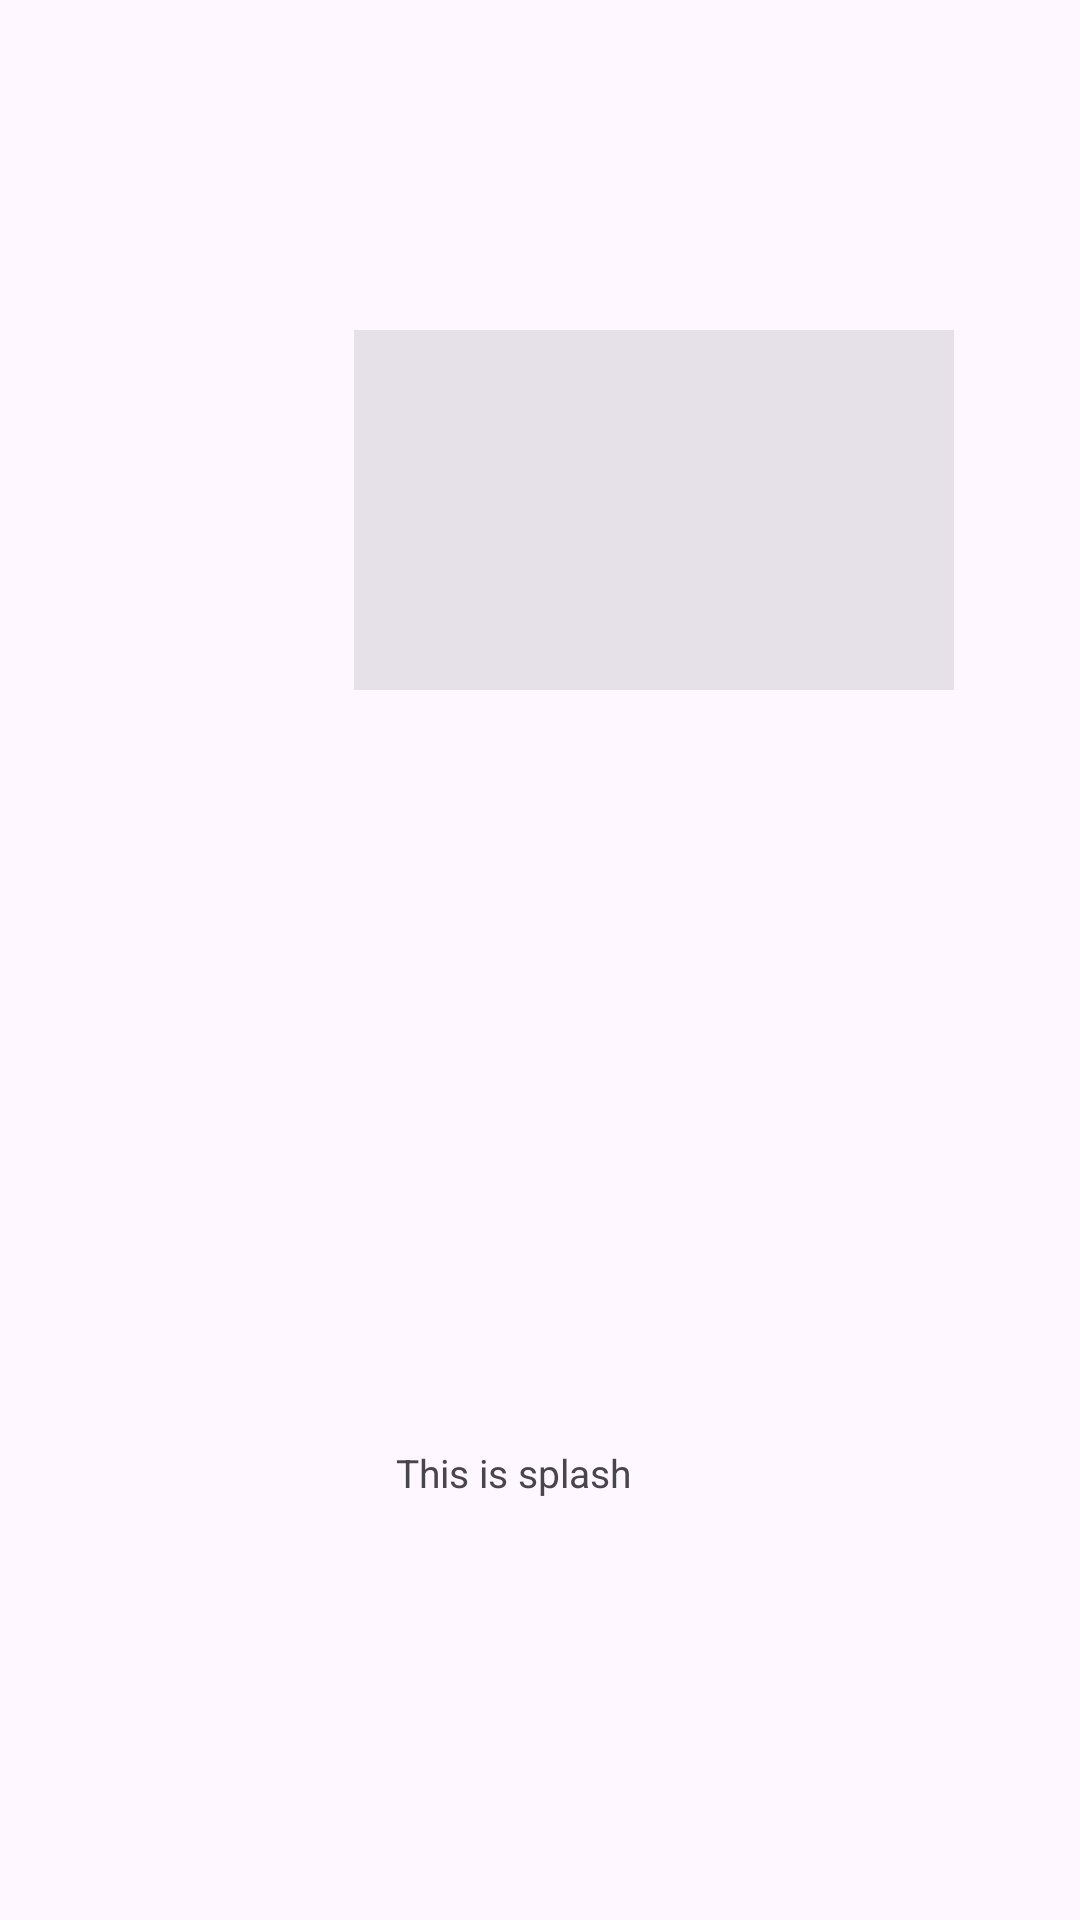

Here is an Android app screen rendered from its layout file. Give the layout XML and the strings, colors and styles it references.
<!-- AndroidManifest.xml: application theme Theme.Test -->
<!-- res/layout/fragment_splash.xml -->
<?xml version="1.0" encoding="utf-8"?>
<FrameLayout xmlns:android="http://schemas.android.com/apk/res/android"
    android:layout_width="match_parent"
    android:layout_height="match_parent">


    <ImageView
        android:id="@+id/fragment_splash_0"
        android:layout_width="200dp"
        android:layout_height="120dp"
        android:layout_gravity="top|start"
        android:layout_marginStart="118dp"
        android:layout_marginTop="110dp"
        android:scaleType="centerCrop"
        android:background="#E6E0E9"
        android:contentDescription="@string/fragment_splash_label_0" />

    <TextView
        android:id="@+id/fragment_splash_1"
        android:layout_width="wrap_content"
        android:layout_height="wrap_content"
        android:layout_gravity="top|start"
        android:layout_marginStart="132dp"
        android:layout_marginTop="482dp"
        android:textSize="13sp"
        android:text="@string/fragment_splash_label_1" />
</FrameLayout>
<!-- resources referenced by this layout -->
<resources>
  <string name="fragment_splash_label_0">Image</string>
  <string name="fragment_splash_label_1">This is splash </string>
  <style name="Theme.Test" parent="Theme.Material3.DayNight.NoActionBar" />
</resources>
